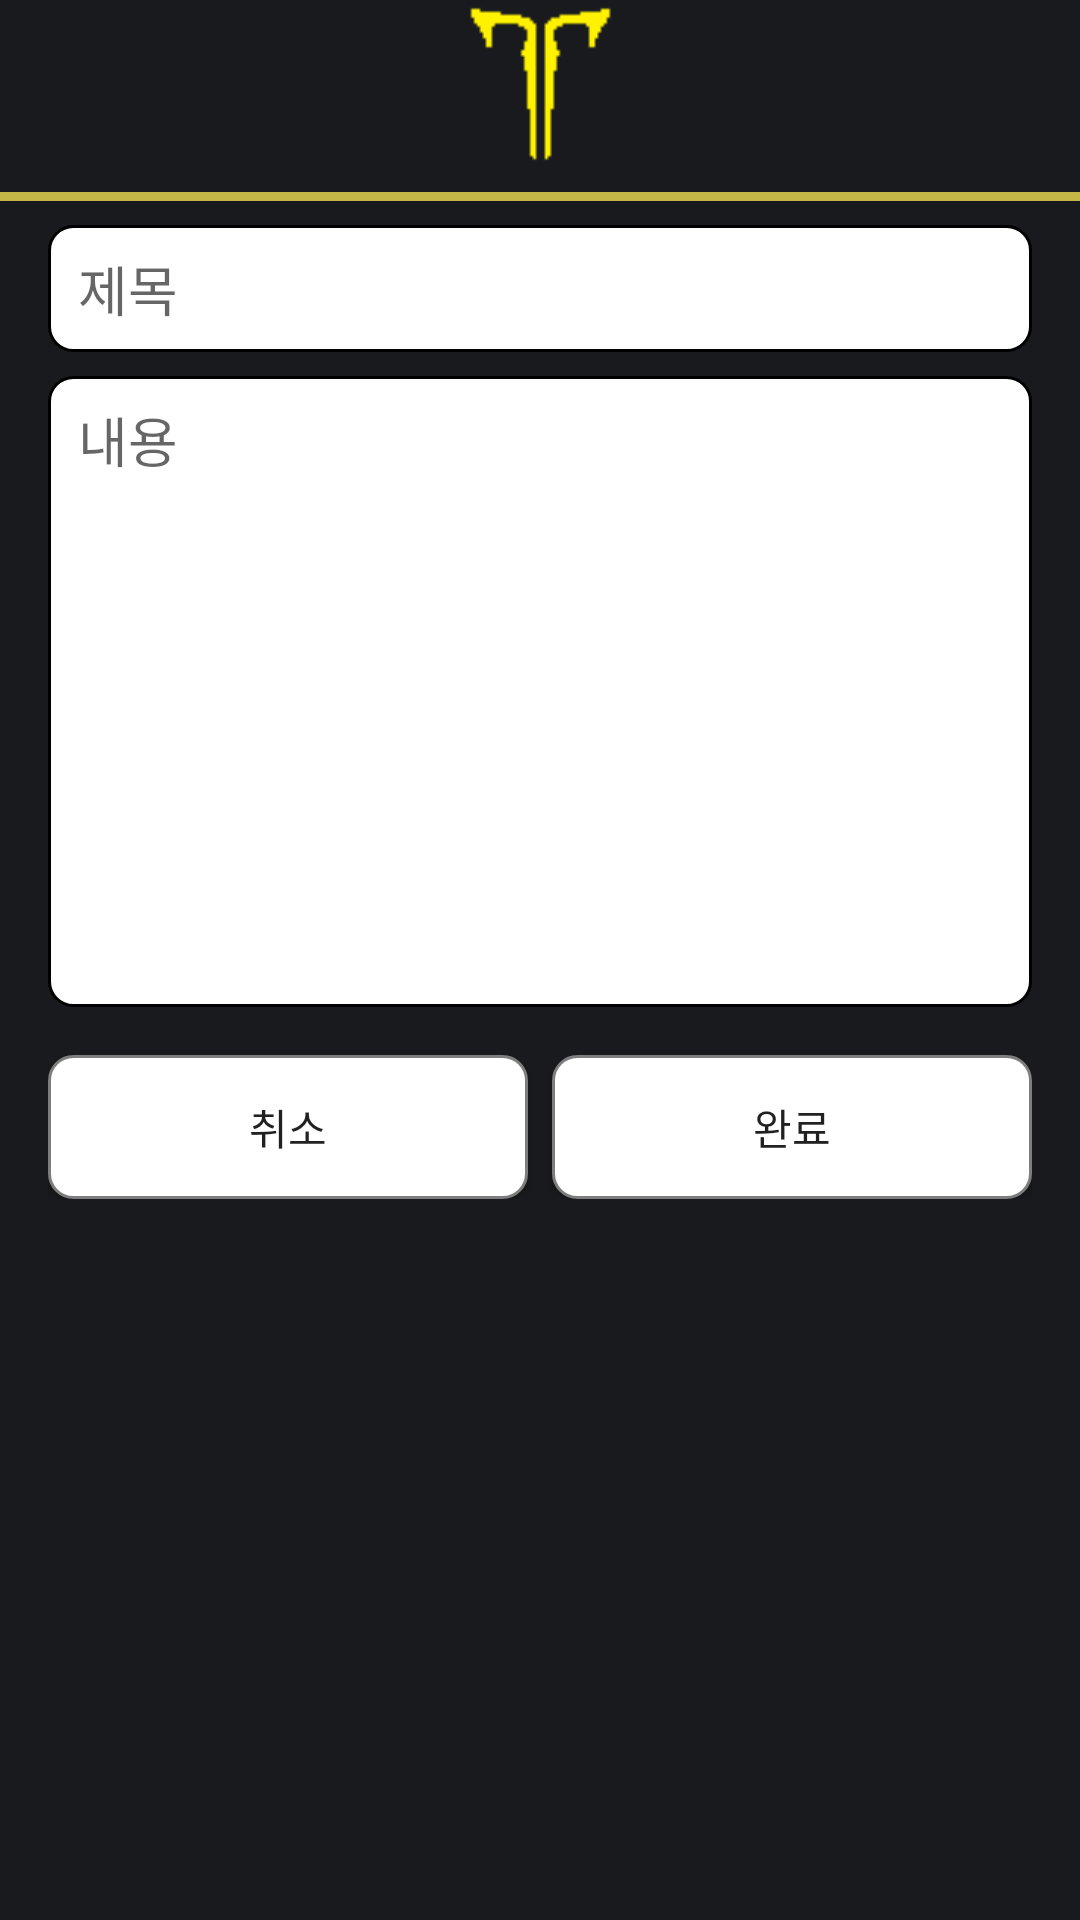

Here is an Android app screen rendered from its layout file. Give the layout XML and the strings, colors and styles it references.
<!-- AndroidManifest.xml: application theme AppTheme -->
<!-- res/layout/activity_qna.xml -->
<?xml version="1.0" encoding="utf-8"?>
<RelativeLayout xmlns:android="http://schemas.android.com/apk/res/android"
    xmlns:app="http://schemas.android.com/apk/res-auto"
    xmlns:tools="http://schemas.android.com/tools"
    android:layout_width="match_parent"
    android:layout_height="match_parent"
    android:background="@color/mainBackGround"
    tools:context=".QnAActivity">

    <android.support.v7.widget.Toolbar
        android:id="@+id/toolbar"
        android:layout_width="match_parent"
        android:layout_height="?attr/actionBarSize"
        android:theme="@style/AppTheme.Toolbar">

        <ImageView
            android:layout_width="wrap_content"
            android:layout_height="match_parent"
            android:layout_gravity="center"
            android:clickable="true"
            android:onClick="clickLogo"
            android:src="@drawable/logo" />
    </android.support.v7.widget.Toolbar>

    <TextView
        android:id="@+id/line"
        android:layout_width="match_parent"
        android:layout_height="3dp"
        android:layout_below="@id/toolbar"
        android:layout_marginTop="8dp"
        android:background="@color/colorYellow" />

    <LinearLayout
        android:layout_width="match_parent"
        android:layout_below="@id/line"
        android:layout_height="wrap_content"
        android:layout_marginTop="8dp"
        android:orientation="vertical"
        android:paddingRight="16dp"
        android:paddingLeft="16dp">

        <EditText
            android:id="@+id/qna_et_title"
            android:layout_width="match_parent"
            android:layout_height="wrap_content"
            android:background="@drawable/back_round_rec"
            android:hint="제목" />

        <EditText
            android:id="@+id/qna_et_text"
            android:layout_width="match_parent"
            android:layout_height="wrap_content"
            android:layout_marginTop="8dp"
            android:background="@drawable/back_round_rec"
            android:gravity="top"
            android:hint="내용"
            android:lines="9" />

        <LinearLayout
            android:layout_width="match_parent"
            android:layout_height="wrap_content"
            android:layout_marginBottom="8dp"
            android:layout_marginTop="16dp"
            android:weightSum="2">

            <Button
                android:layout_width="0dp"
                android:layout_height="wrap_content"
                android:layout_marginRight="4dp"
                android:layout_weight="1"
                android:background="@drawable/btn_bg"
                android:onClick="clickCancel"
                android:text="취소" />

            <Button
                android:layout_width="0dp"
                android:layout_height="wrap_content"
                android:layout_marginLeft="4dp"
                android:layout_weight="1"
                android:background="@drawable/btn_bg"
                android:onClick="clickSuccess"
                android:text="완료" />
        </LinearLayout>
    </LinearLayout>


</RelativeLayout>
<!-- resources referenced by this layout -->
<resources>
  <color name="colorYellow">#C4B746</color>
  <color name="mainBackGround">#191a1d</color>
  <!-- drawable back_round_rec (drawable) -->
  <?xml version="1.0" encoding="utf-8"?>
  <shape xmlns:android="http://schemas.android.com/apk/res/android">
  
      <corners android:radius="8dp"/>
      <solid android:color="@color/colorWhite"/>
      <stroke android:color="#000000" android:width="1dp"/>
      <padding android:right="10dp" android:left="10dp" android:bottom="8dp" android:top="8dp"/>
  
  </shape>
  <!-- drawable btn_bg (drawable) -->
  <?xml version="1.0" encoding="utf-8"?>
  <selector xmlns:android="http://schemas.android.com/apk/res/android">
  
      <item android:state_pressed="false">
          <shape android:shape="rectangle">
              <solid android:color="#FFFFFF"/>
              <corners android:radius="8dp"/>
              <stroke android:color="#7e7e7e" android:width="1dp"/>
          </shape>
      </item>
  
      <item android:state_pressed="true">
          <shape android:shape="rectangle">
              <solid android:color="#b7b7b7"/>
              <corners android:radius="8dp"/>
              <stroke android:color="#7e7e7e" android:width="1dp"/>
          </shape>
      </item>
  
  </selector>
  <!-- drawable logo: png bitmap (drawable, 3087 bytes) -->
  <style name="AppTheme.Toolbar">
          <item name="titleTextColor">@color/colorWhite</item>
          <item name="colorControlNormal">@color/colorWhite</item>
      </style>
  <style name="AppTheme" parent="Theme.AppCompat.Light.NoActionBar">
          
          <item name="colorPrimary">@color/mainBackGround</item>
          <item name="colorPrimaryDark">@color/mainBackGround</item>
          <item name="colorAccent">@color/colorAccent</item>
      </style>
  <color name="colorWhite">#FFFFFF</color>
  <color name="colorAccent">#D81B60</color>
</resources>
